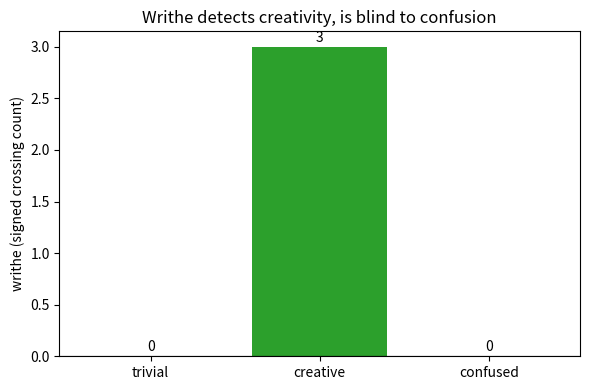

This chart was generated by the following Python code:
"""Visualization: writhe of the three cognitive braids as a bar chart."""
import matplotlib.pyplot as plt


def main() -> None:
    names = ["trivial", "creative", "confused"]
    writhes = [0, 3, 0]
    colors = ["#8899aa", "#2ca02c", "#d62728"]
    fig, ax = plt.subplots(figsize=(6, 4))
    ax.bar(names, writhes, color=colors)
    ax.set_ylabel("writhe (signed crossing count)")
    ax.set_title("Writhe detects creativity, is blind to confusion")
    for i, w in enumerate(writhes):
        ax.text(i, w + 0.05, str(w), ha="center")
    ax.axhline(0, color="black", linewidth=0.8)
    fig.tight_layout()
    fig.savefig("writhe_bars.png", dpi=150)
    print("saved writhe_bars.png")


if __name__ == "__main__":
    main()
